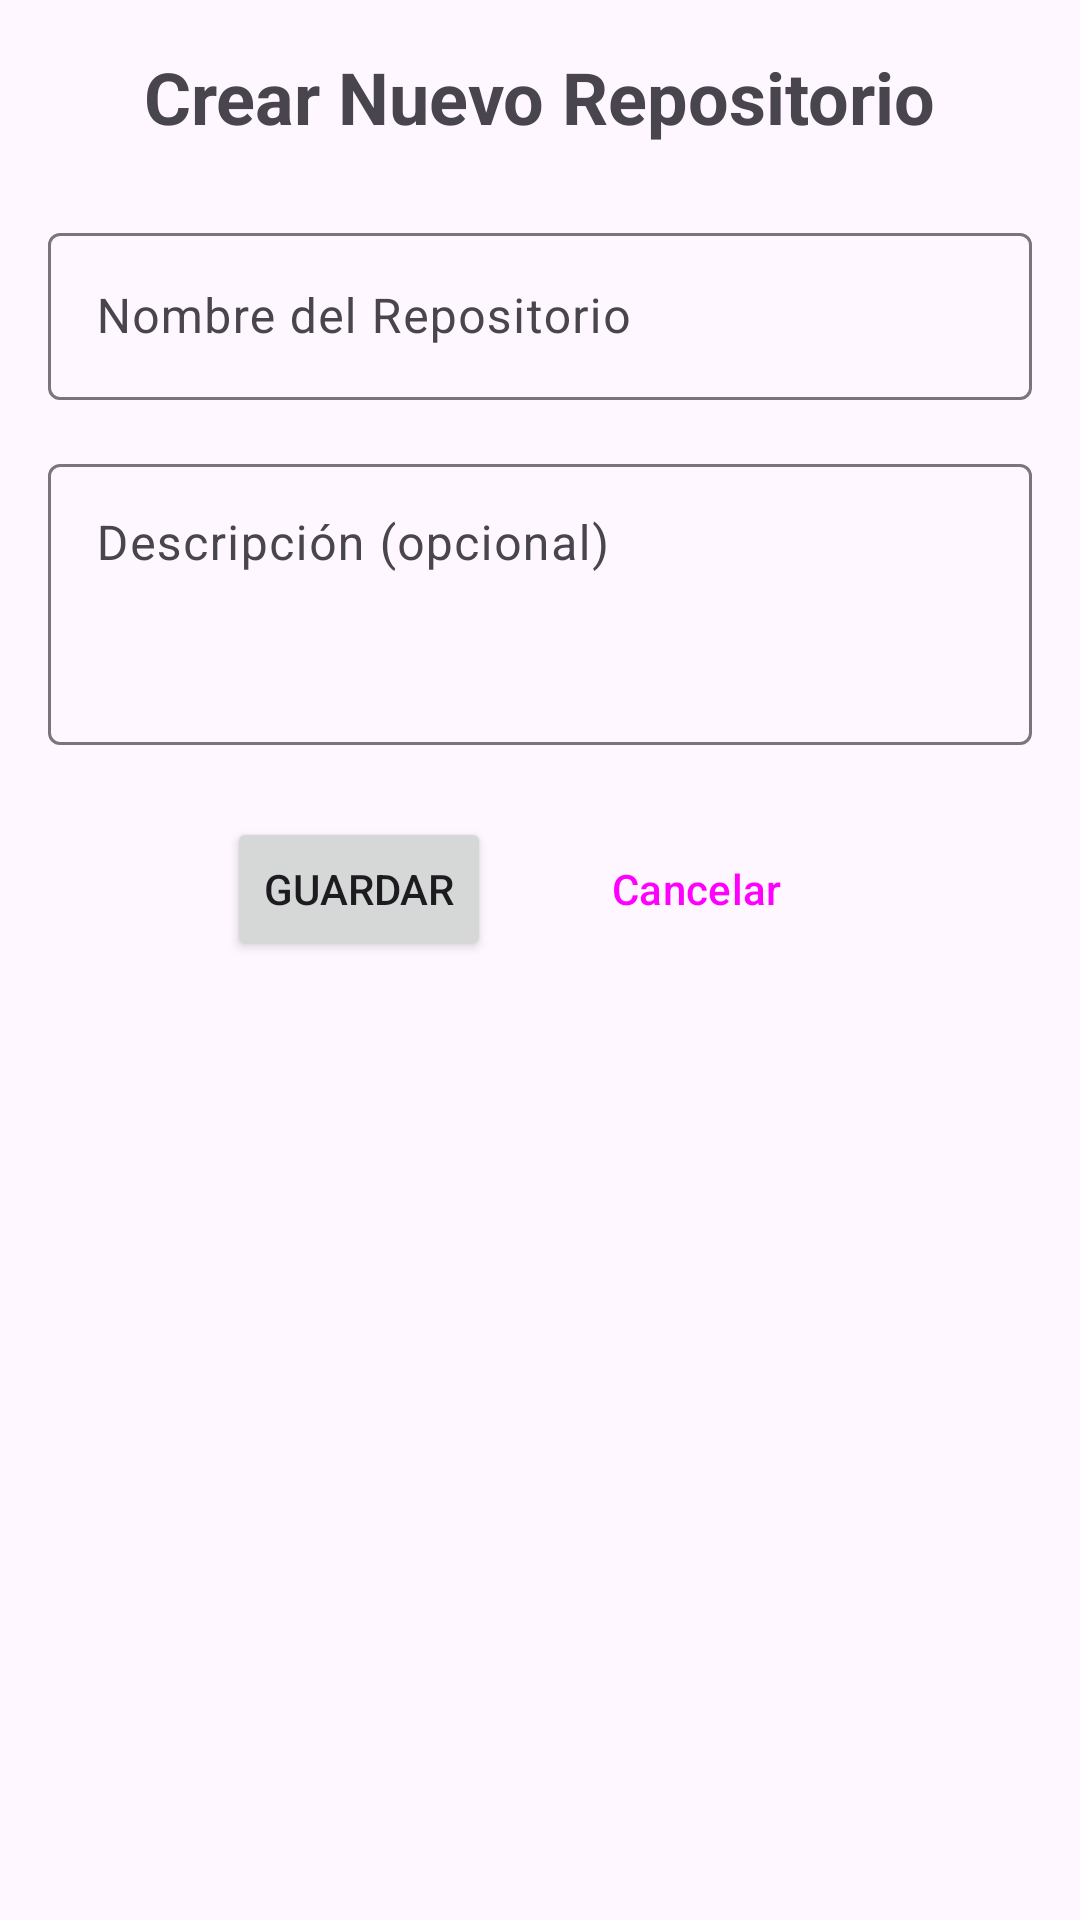

The Android layout XML behind this screen, and the referenced resources:
<!-- AndroidManifest.xml: application theme Theme.GithubClient -->
<!-- res/layout/activity_repo_form.xml -->
<?xml version="1.0" encoding="utf-8"?>
<LinearLayout xmlns:android="http://schemas.android.com/apk/res/android"
    xmlns:tools="http://schemas.android.com/tools"
    android:layout_width="match_parent"
    android:layout_height="match_parent"
    android:orientation="vertical"
    android:padding="16dp"
    tools:context=".RepoForm">

    <TextView
        android:id="@+id/form_title"
        android:layout_width="wrap_content"
        android:layout_height="wrap_content"
        android:text="Crear Nuevo Repositorio"
        android:textSize="24sp"
        android:textStyle="bold"
        android:layout_gravity="center"
        android:layout_marginBottom="24dp"/>

    <com.google.android.material.textfield.TextInputLayout
        android:layout_width="match_parent"
        android:layout_height="wrap_content"
        android:hint="Nombre del Repositorio">

        <com.google.android.material.textfield.TextInputEditText
            android:id="@+id/repo_name_input"
            android:layout_width="match_parent"
            android:layout_height="wrap_content" />
    </com.google.android.material.textfield.TextInputLayout>

    <com.google.android.material.textfield.TextInputLayout
        android:layout_width="match_parent"
        android:layout_height="wrap_content"
        android:layout_marginTop="16dp"
        android:hint="Descripción (opcional)">

        <com.google.android.material.textfield.TextInputEditText
            android:id="@+id/repo_description_input"
            android:layout_width="match_parent"
            android:layout_height="wrap_content"
            android:minLines="3"
            android:gravity="top"/>
    </com.google.android.material.textfield.TextInputLayout>

    <LinearLayout
        android:layout_width="match_parent"
        android:layout_height="wrap_content"
        android:orientation="horizontal"
        android:gravity="center_horizontal"
        android:layout_marginTop="24dp">

        <Button
            android:id="@+id/save_button"
            android:layout_width="wrap_content"
            android:layout_height="wrap_content"
            android:text="Guardar" />

        <Button
            android:id="@+id/cancel_button"
            android:layout_width="wrap_content"
            android:layout_height="wrap_content"
            android:layout_marginStart="16dp"
            android:text="Cancelar"
            style="?attr/materialButtonOutlinedStyle"/>

    </LinearLayout>

</LinearLayout>
<!-- resources referenced by this layout -->
<resources>
  <style name="Theme.GithubClient" parent="Base.Theme.GithubClient" />
  <style name="Base.Theme.GithubClient" parent="Theme.Material3.DayNight.NoActionBar">
          
           <item name="colorPrimary">@color/uisek_blue</item> &gt;
      </style>
</resources>
